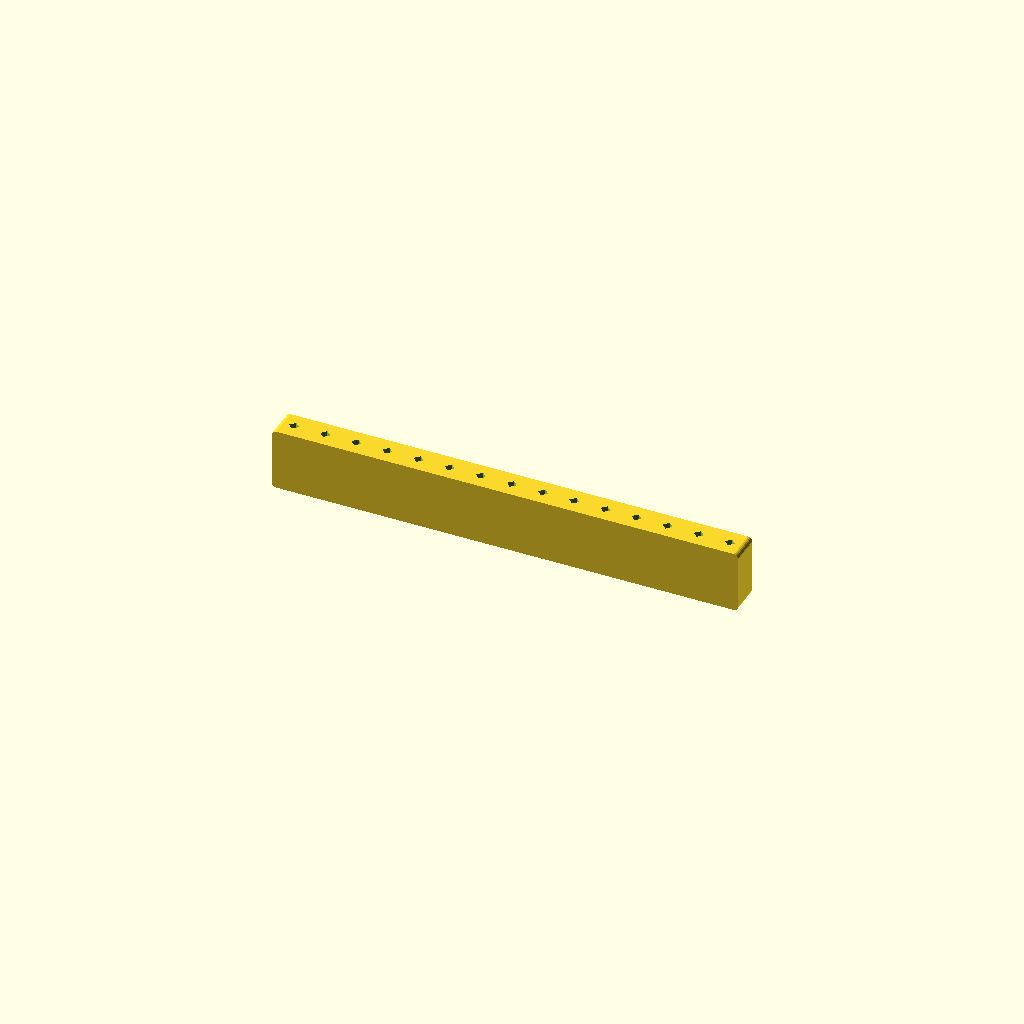
Cell 1: the model at its default parameters.
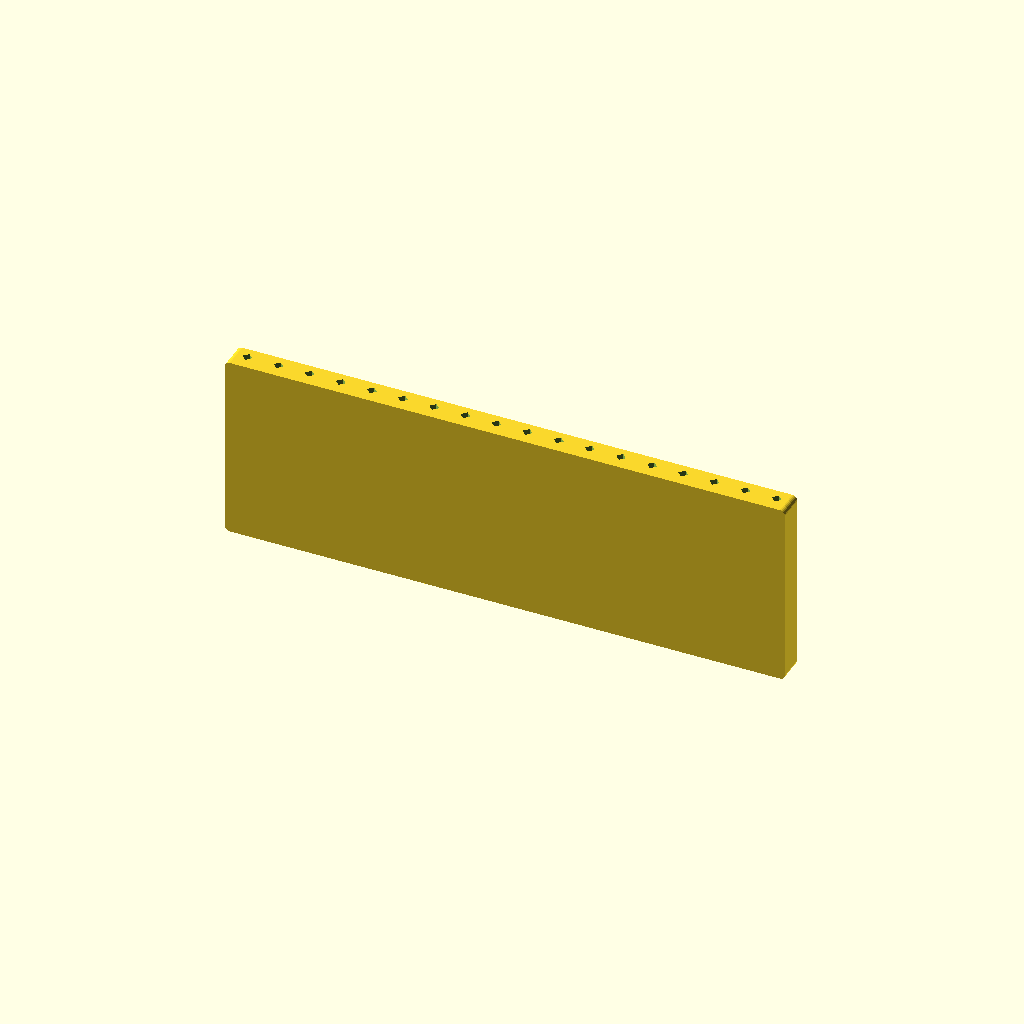
Cell 2: the "p2294" preset from the model's presets file.
One fixed orthographic camera (rotation 55°, 0°, 25°; colour scheme Cornfield) for every cell.
OpenSCAD source file 2023/tograck/HollowRail0.scad:
// HollowRail0.3
// 
// v0.2
// - Skip generating cavity when appropriate
// - Make diamond holes a little smaller, 4mm instead of 4.5mm
// v0.3:
// - back_y, front_y now configurable, so you can make narrower (or thicker) rails
// - Multiple rounded cutouts instead of one big sharp-cornered one

length = "15atom";
height = "1inch";
// Offset to apply to outer surfaces, usually a small negative value to provide 'wiggle room'
$tgx11_offset = -0.1;
back_y = "-1/4inch";
front_y = "1/4inch";
top_thickness = "1/4inch";
bottom_thickness = "1/4inch";
back_thickness = "3/32inch";
end_thickness = "1u";
$fn = 24;

module hollowrail0__end_params() { }

use <../lib/TOGMod1.scad>
use <../lib/TOGMod1Constructors.scad>
use <../lib/TOGPath1.scad>
use <../lib/TOGPolyhedronLib1.scad>
use <../lib/TOGUnits1.scad>

length_atoms = togunits1_decode(length, [1, "atom"]);
length_mm = togunits1_to_mm(length);
height_mm = togunits1_to_mm(height);
back_thickness_mm  = togunits1_to_mm(back_thickness);
top_thickness_mm  = togunits1_to_mm(top_thickness);
bottom_thickness_mm  = togunits1_to_mm(bottom_thickness);
end_thickness_mm  = togunits1_to_mm(end_thickness);
atom_mm = togunits1_to_mm([1, "atom"]);
back_y_mm  = togunits1_to_mm(back_y);
front_y_mm = togunits1_to_mm(front_y);

length_chunks = round(length_atoms/3);

hole = togmod1_linear_extrude_z([-height_mm, height_mm], togmod1_make_circle(d=4, $fn=4));

togmod1_domodule(["difference",
	togmod1_linear_extrude_y([back_y_mm-$tgx11_offset, front_y_mm+$tgx11_offset], togmod1_make_rounded_rect([length_mm+$tgx11_offset*2, height_mm+$tgx11_offset*2], r=2)),
	
	// 'hollow' bits
	if( back_thickness_mm < (front_y_mm-back_y_mm) && height_mm - top_thickness_mm - bottom_thickness_mm > 0 )
	for( xm=[-length_atoms/2 + 1.5 : 3 : length_atoms/2+1.5] )
	let( cx0 = max(-length_mm/2 + end_thickness_mm, (xm-1.5)*atom_mm + end_thickness_mm/2) )
	let( cx1 = min( length_mm/2 - end_thickness_mm, (xm+1.5)*atom_mm - end_thickness_mm/2) )
	if( cx1 > cx0 )
	let( cy0 = back_y_mm - $tgx11_offset + back_thickness_mm, cy1 = max(cy0+10, front_y_mm + $tgx11_offset + 1) )
	echo( cy0=cy0, cy1=cy1 )
	let( cz0 = -height_mm/2 + bottom_thickness_mm, cz1 = height_mm/2 - top_thickness_mm )
	let( corner_r = min(5, cx1-cx0, cz1-cz0)*127/256 )
	let( korner_r = min(corner_r, 1.5) )
	["rotate", [-90,0,0], tphl1_make_polyhedron_from_layer_function(
		[
			[cy0         ,-korner_r],
			[cy0+korner_r, 0       ],
			[cy1         , 0       ],
		],
		function(yo)
		   togpath1_rath_to_polypoints(["togpath1-rath",
				// Note that winding order looks backwards when extruding along Y
				["togpath1-rathnode", [cx1,cz0], ["round", corner_r], ["offset", yo[1]]],
				["togpath1-rathnode", [cx1,cz1], ["round", corner_r], ["offset", yo[1]]],
				["togpath1-rathnode", [cx0,cz1], ["round", corner_r], ["offset", yo[1]]],
				["togpath1-rathnode", [cx0,cz0], ["round", corner_r], ["offset", yo[1]]],
			]),
		layer_points_transform = "key0-to-z"
	)],
	/*
	// Old cavity generation as used by p2175
	togmod1_linear_extrude_x([-length_mm/2+end_thickness_mm, length_mm/2-end_thickness_mm], togmod1_make_polygon(
		let(y0 = back_y_mm - $tgx11_offset + back_thickness_mm, y1 = front_y_mm + $tgx11_offset + 1)
		let(z0 = -height_mm/2 + bottom_thickness_mm, z1 = height_mm/2 - top_thickness_mm)
		[
			[y0  , z0+1],
			[y0+1, z0  ],
			[y1  , z0  ],
			[y1  , z1  ],
			[y0+1, z1  ],
			[y0  , z1-1],
		] // Maybe this should be rounded, too, but WHATEVER
	)),
	*/
	
	for( xm=[-length_atoms/2+0.5 : 1 : length_atoms/2-0.4] ) ["translate", [xm*atom_mm, 0, 0], hole],
]);
Parameter table extracted from the source (name, type, default, range or options):
length: string, default "15atom"
height: string, default "1inch"
back_y: string, default "-1/4inch"
front_y: string, default "1/4inch"
top_thickness: string, default "1/4inch"
bottom_thickness: string, default "1/4inch"
back_thickness: string, default "3/32inch"
end_thickness: string, default "1u"
